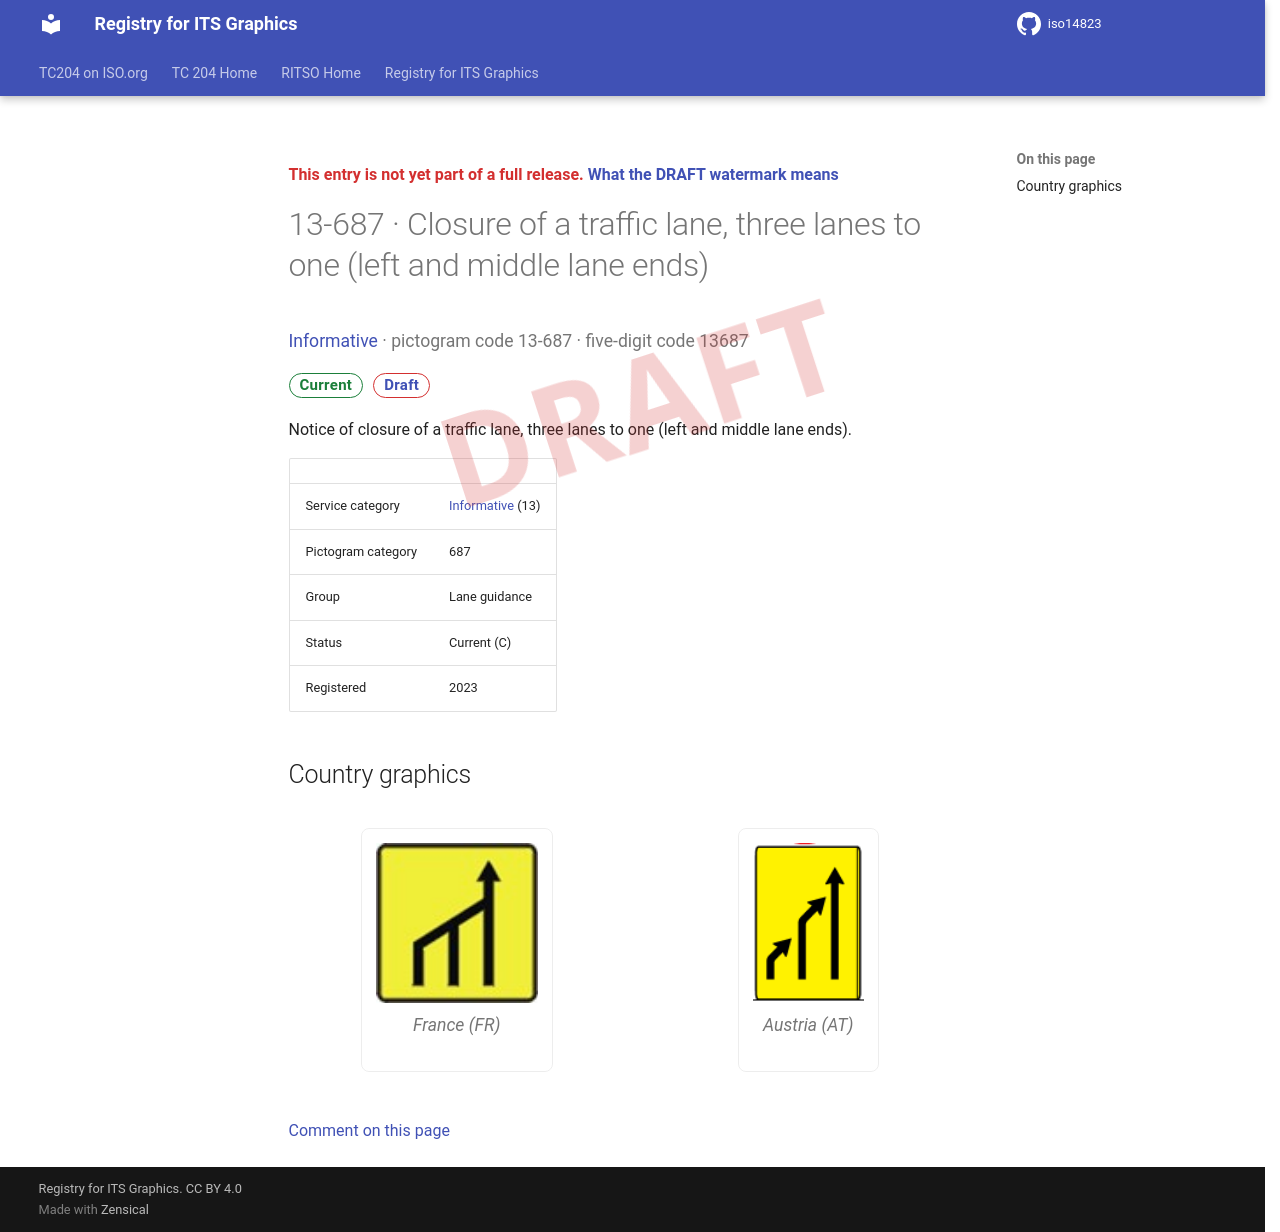

repository: k-vaughn/iso14823 · page: v0.1.0-alpha.1/signs/13-687/index.html · generator: mkdocs

<div class="draft4-watermark" aria-hidden="true"></div>

<p class="draft-note">This entry is not yet part of a full release. <a href="../#draft-watermark">What the DRAFT watermark means</a></p>

# 13-687 · Closure of a traffic lane, three lanes to one (left and middle lane ends)

<p class="sign-kicker"><a href="../categories/13/">Informative</a> · pictogram code 13-687 · five-digit code 13687</p>
<p class="sign-chips"><span class="chip chip-current">Current</span> <a class="chip chip-draft" href="../#draft-watermark">Draft</a></p>
<p>Notice of closure of a traffic lane, three lanes to one (left and middle lane ends).</p>
| | |
| --- | --- |
| Service category | <a href="../categories/13/">Informative</a> (13) |
| Pictogram category | 687 |
| Group | Lane guidance |
| Status | Current (C) |
| Registered | 2023 |

## Country graphics

<div class="sign-grid">
<figure class="sign-card">
<img src="../graphics/fr/13-687.png" alt="France graphic for Closure of a traffic lane, three lanes to one (left and middle lane ends) (13-687)" loading="lazy">

<figcaption>France (FR)</figcaption>
</figure>
<figure class="sign-card">
<img src="../graphics/at/13-687.png" alt="Austria graphic for Closure of a traffic lane, three lanes to one (left and middle lane ends) (13-687)" loading="lazy">

<figcaption>Austria (AT)</figcaption>
</figure>
</div>

[Comment on this page](https://github.com/k-vaughn/iso14823/issues/new?template=page-feedback.yml&title=%5BPage+feedback%5D+13-687+%C2%B7+Closure+of+a+traffic+lane%2C+three+lanes+to+one+%28left+and+middle+lane+ends%29&page-title=13-687+%C2%B7+Closure+of+a+traffic+lane%2C+three+lanes+to+one+%28left+and+middle+lane+ends%29&page-path=signs%2F13-687.md)
